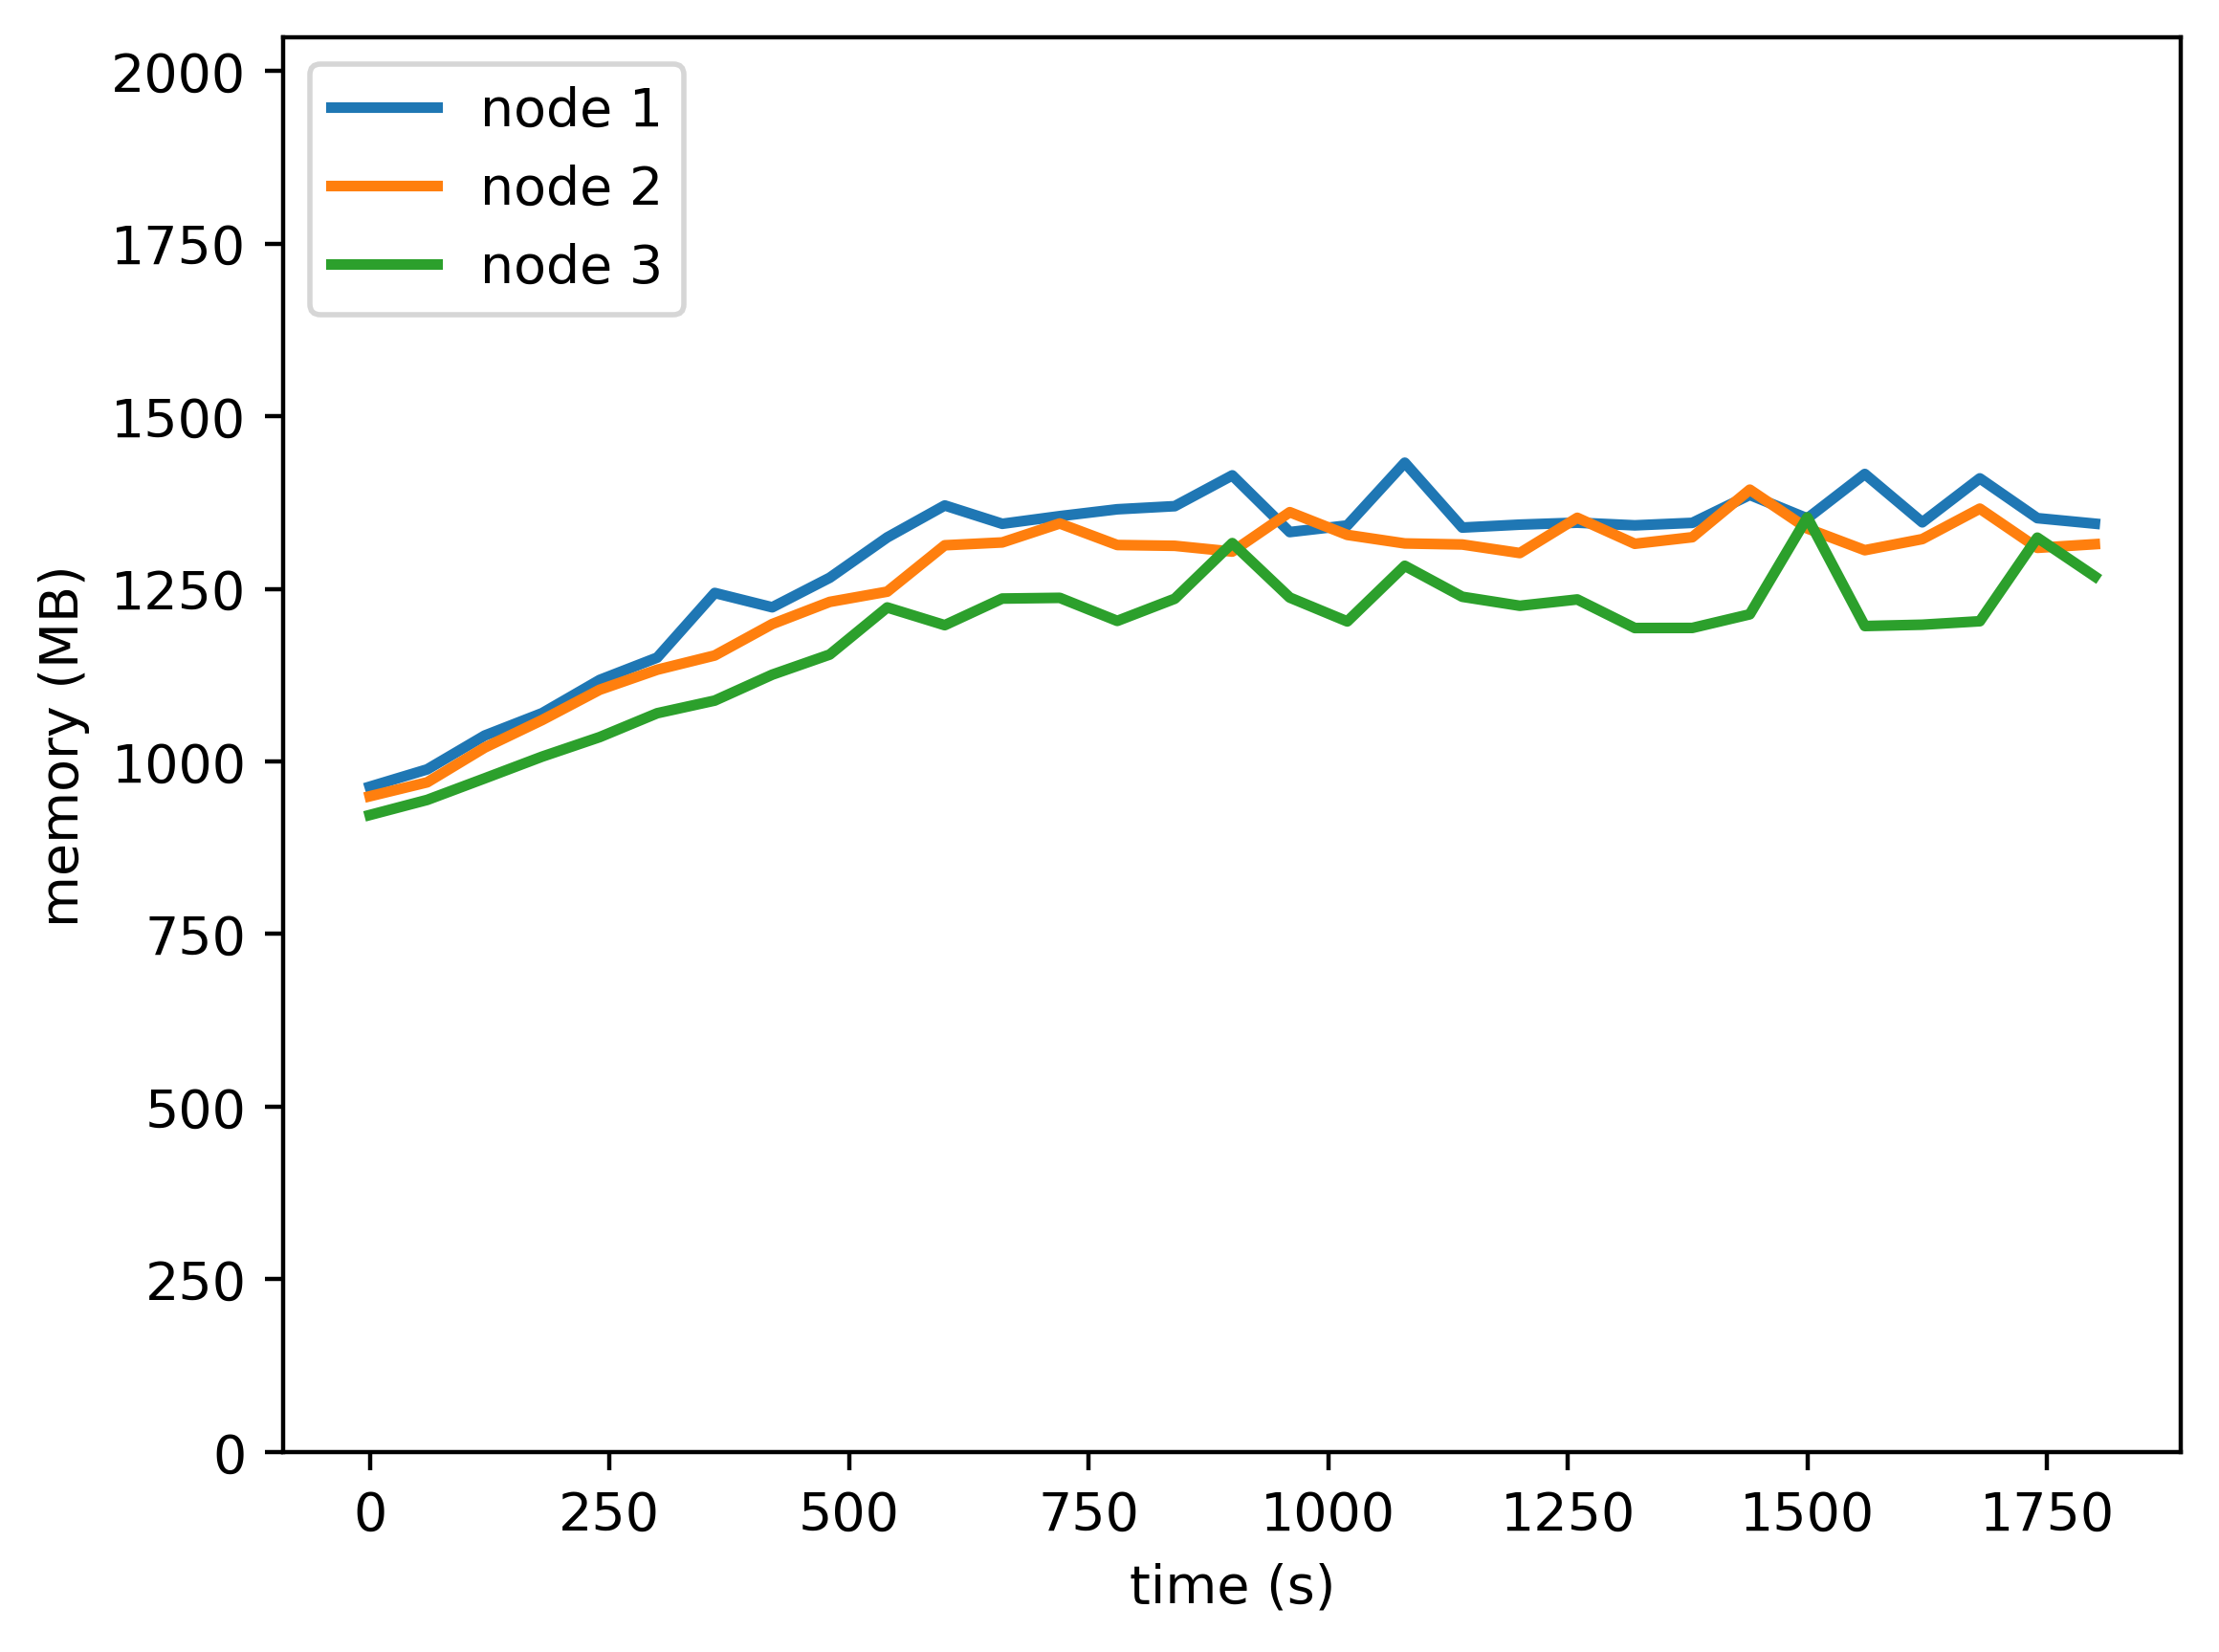

The table this chart was drawn from, first rows:
timestamp, ppgcc-m02, ppgcc-m02 pod amount, ppgcc-m03, ppgcc-m03 pod amount, ppgcc-m04, ppgcc-m04 pod amount
0, 986516, 2, 972324, 2, 944540, 2
60, 1012256, 2, 993048, 2, 966980, 2
120, 1062396, 2, 1044528, 2, 998924, 2
180, 1095660, 2, 1085448, 2, 1031188, 2
240, 1144896, 2, 1130328, 2, 1060128, 2
300, 1178028, 2, 1160016, 2, 1095504, 2
360, 1273860, 2, 1181136, 2, 1114248, 2
420, 1252608, 2, 1227732, 2, 1152688, 2
480, 1296432, 2, 1260600, 2, 1182520, 2
540, 1356228, 2, 1275780, 2, 1252348, 2
600, 1403616, 2, 1344552, 2, 1226080, 2
660, 1376424, 2, 1348776, 2, 1265548, 2
720, 1387776, 2, 1376892, 2, 1266604, 2
780, 1397940, 2, 1344948, 2, 1232416, 2
840, 1402560, 2, 1343760, 2, 1265284, 2
900, 1448232, 2, 1335180, 2, 1347784, 2
960, 1364148, 2, 1393656, 2, 1267000, 2
1020, 1373980, 2, 1359956, 2, 1231624, 2
1080, 1467040, 2, 1347284, 2, 1314124, 2
1140, 1370812, 2, 1345700, 2, 1268188, 2
1200, 1375168, 2, 1333028, 2, 1254856, 2
1260, 1378072, 2, 1385300, 2, 1264228, 2
1320, 1374112, 2, 1346756, 2, 1221856, 2
1380, 1377808, 2, 1356524, 2, 1221988, 2
1440, 1419256, 2, 1427012, 2, 1242184, 2
1500, 1384408, 2, 1369460, 2, 1385932, 2
1560, 1450276, 2, 1337252, 2, 1224796, 2
1620, 1378600, 2, 1353752, 2, 1226776, 2
1680, 1443808, 2, 1398896, 2, 1231924, 2
1740, 1384800, 2, 1340748, 2, 1355872, 2
1800, 1376616, 2, 1346160, 2, 1298320, 2
